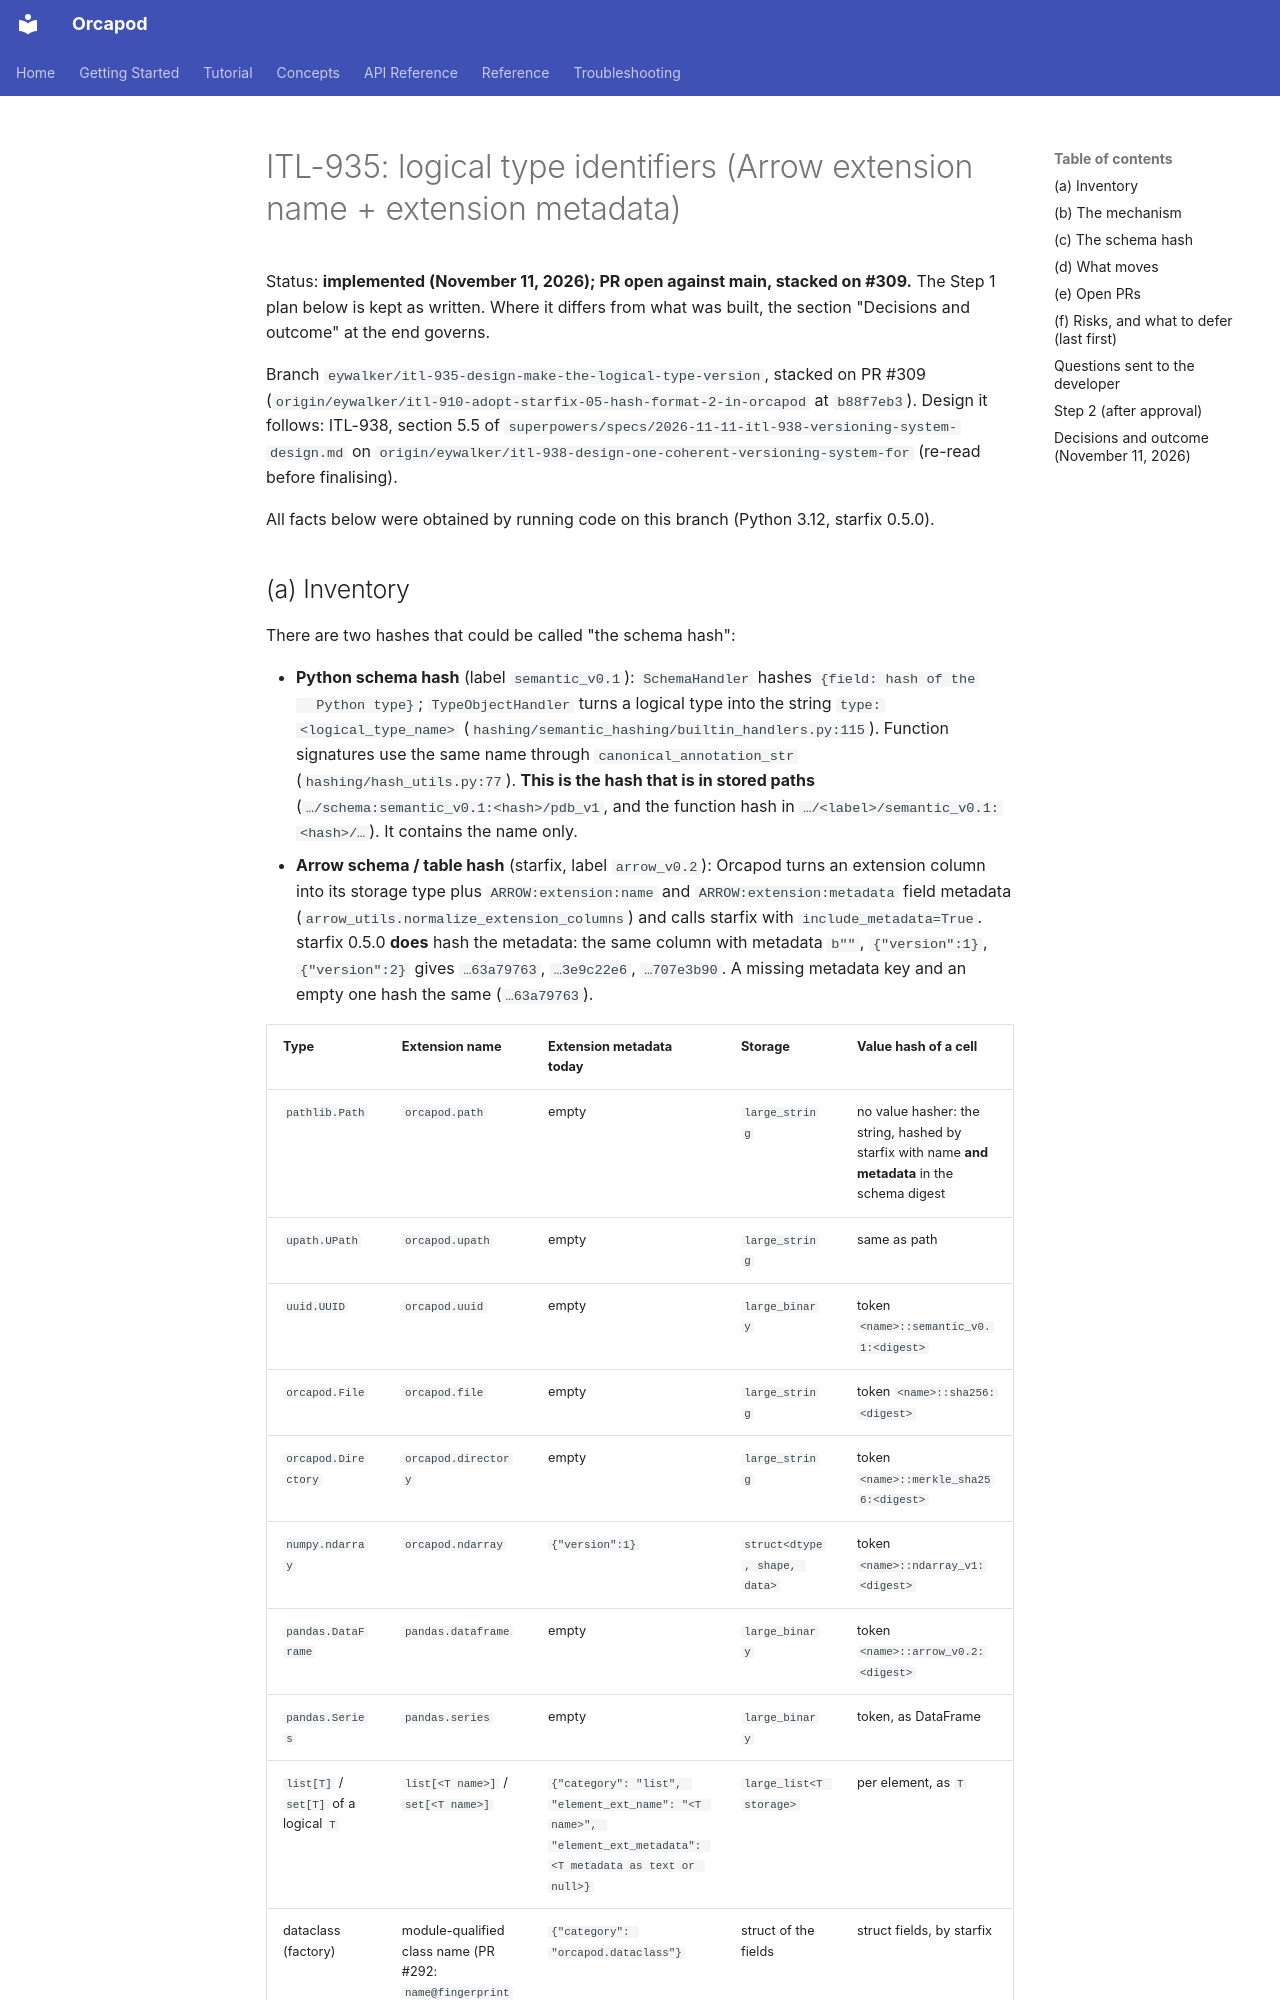

repository: nauticalab/orcapod-python · page: dev/plans/2026-11-11-itl-935-logical-type-identifiers/index.html · generator: mkdocs

# ITL-935: logical type identifiers (Arrow extension name + extension metadata)

Status: **implemented (November 11, 2026); PR open against main, stacked on #309.**
The Step 1 plan below is kept as written. Where it differs from what was built, the section
"Decisions and outcome" at the end governs.

Branch `eywalker/itl-935-design-make-the-logical-type-version`, stacked on PR #309
(`origin/eywalker/itl-910-adopt-starfix-05-hash-format-2-in-orcapod` at `b88f7eb3`).
Design it follows: ITL-938, section 5.5 of
`superpowers/specs/2026-11-11-itl-938-versioning-system-design.md` on
`origin/eywalker/itl-938-design-one-coherent-versioning-system-for` (re-read before finalising).

All facts below were obtained by running code on this branch (Python 3.12, starfix 0.5.0).
